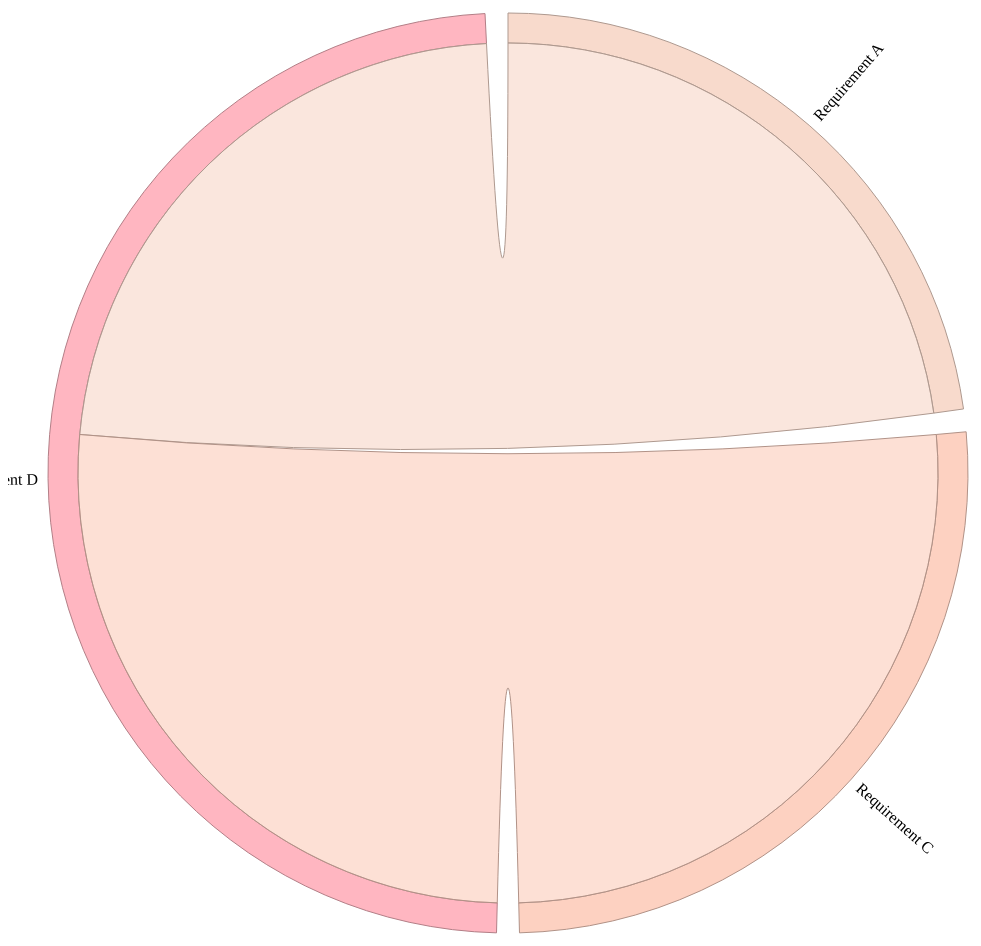
D3 v6 page, settled after 480 driven frames (8 s of simulated time); the page loaded 1 data file(s).


document.addEventListener("DOMContentLoaded", function() {
    const width = 1000;
    const height = 1000;
    const outerRadius = Math.min(width, height) * 0.5 - 40;
    const innerRadius = outerRadius - 30;

    // Use pastel shades
    const colorScale = d3.scaleSequential(d3.interpolateRgbBasis(["#FFB6C1", "#FFDAB9", "#E6E6FA", "#B0E0E6", "#98FB98"])).domain([1, 0]);

    const chord = d3.chord().padAngle(0.05).sortSubgroups(d3.descending);
    const arc = d3.arc().innerRadius(innerRadius).outerRadius(outerRadius);
    const ribbon = d3.ribbon().radius(innerRadius);

    const svg = d3.select("body").append("svg")
        .attr("width", width)
        .attr("height", height)
        .append("g")
        .attr("transform", `translate(${width / 2}, ${height / 2})`);

    const tooltip = d3.select("body").append("div")
        .attr("class", "tooltip")
        .style("opacity", 0);

    d3.csv("similarity.csv").then(data => {
        // Convert the CSV rows to a matrix
        // Initial conversion
        let rawMatrix = data.map(row => Object.values(row).slice(1).map(Number));
        let labels = Object.keys(data[0]).slice(1);
        for (let i = 0; i < rawMatrix.length; i++) {
            rawMatrix[i][i] = 0; // Set the diagonal elements to 0 to remove self-connections
        }
        let threshold = 0.5

        // Filter out rows with no connections
        let activeIndices = [];
        rawMatrix = rawMatrix.filter((row, rowIndex) => {
            let hasConnection = row.some(val => val > threshold);
            if (hasConnection) activeIndices.push(rowIndex);
            return hasConnection;
        });

        // Filter out columns without connections
        const matrix = rawMatrix.map(row => activeIndices.map(index => Number(row[index]) > threshold ? Number(row[index]) : 0));
        labels = activeIndices.map(index => labels[index]);

        const chords = chord(matrix);

        const gArc = svg.append("g")
            .selectAll("path")
            .data(chords.groups)
            .enter().append("path")
            .style("fill", d => colorScale(d.value))
            .style("stroke", d => d3.rgb(colorScale(d.value)).darker())
            .attr("d", arc);


        const gChord = svg.append("g")
            .attr("fill-opacity", 0.67)
            .selectAll("path")
            .data(chords)
            .enter().append("path")
            .attr("d", ribbon)
            .style("fill", d => colorScale(d.source.value))
            .style("stroke", d => d3.rgb(colorScale(d.source.value)).darker())
            .on("mouseover", function(event, d) {
                gChord.style("opacity", 0.1);
                d3.select(this).style("opacity", 1).style("fill", "#AEDFF7");
                gArc.filter(arc => arc.index === d.source.index || arc.index === d.target.index)
                    .style("fill", "#AEDFF7");

                tooltip.transition()
                    .duration(200)
                    .style("opacity", 1);
                tooltip.html(`Similarity between ${labels[d.source.index]} and ${labels[d.target.index]}: ${d.source.value}`)
                    .style("left", (event.pageX) + "px")
                    .style("top", (event.pageY - 28) + "px");
            })
            .on("mouseout", function() {
                gChord.style("opacity", 1).style("fill", d => colorScale(d.source.value));
                gArc.style("fill", d => colorScale(d.value)).style("stroke", d => d3.rgb(colorScale(d.value)).darker());
                tooltip.transition()
                    .duration(500)
                    .style("opacity", 0);
            });
        
        // Add labels for each requirement
        svg.append("g")
            .selectAll("text")
            .data(chords.groups)
            .enter().append("text")
            .each(d => { d.angle = (d.startAngle + d.endAngle) / 2; })
            .attr("dy", ".35em")
            .attr("transform", d => `
                rotate(${(d.angle * 180 / Math.PI - 90)})
                translate(${outerRadius + 10})
                ${d.angle > Math.PI ? "rotate(180)" : ""}
            `)
            .attr("text-anchor", d => d.angle > Math.PI ? "end" : null)
            .text(d => labels[d.index]);
    });
});


### data: similarity.csv
, Requirement A, Requirement B, Requirement C, Requirement D
Requirement A, 1, 0.2, 0.5, 0.7
Requirement B, 0.2, 1, 0.4, 0.3
Requirement C, 0.5, 0.4, 1, 0.8
Requirement D, 0.7, 0.3, 0.8, 1